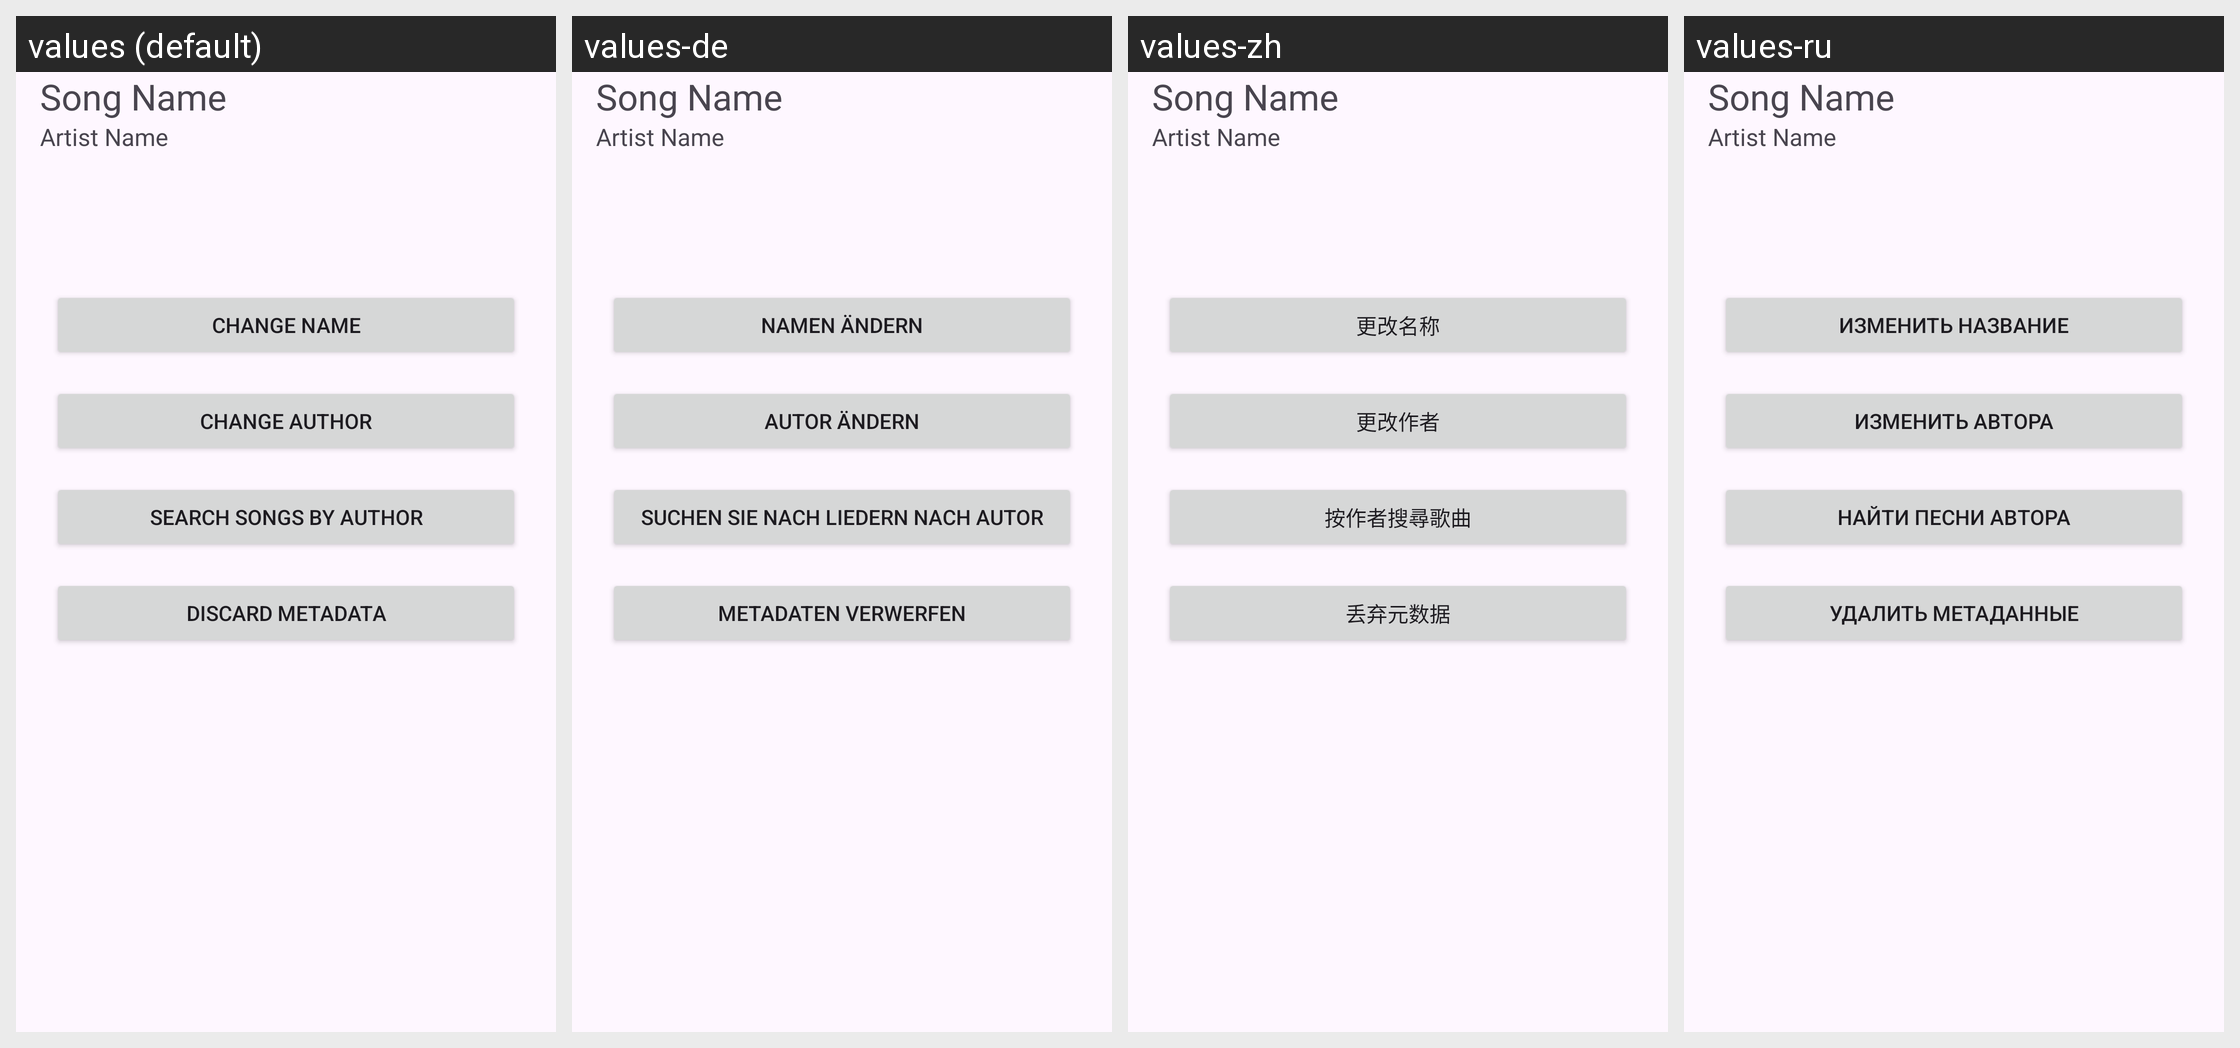

Locale-by-locale string values for the Android screen shown in this grid:
Android screen res/layout/song_setting_card.xml rendered under 4 locales, left to right: values (default), values-de, values-zh, values-ru. Device: Nexus 5 (rendered at 1080×1920; each locale shown at half size, 540×960, under a caption strip naming it); theme Theme.AKAP.
Other locales in the repository, not shown: values-es, values-fr, values-ja.
Strings drawn on this screen, with the default value and each locale's value (text and hints the layout hard-codes, and strings that could not be matched under every locale, appear in the picture but are not listed):

changeNameSongSetting
  values: Change name
  values-de: Namen ändern
  values-zh: 更改名称
  values-ru: Изменить название

changeAuthorSongSetting
  values: Change author
  values-de: Autor ändern
  values-zh: 更改作者
  values-ru: Изменить автора

searchAuthorSongSetting
  values: Search songs by author
  values-de: Suchen Sie nach Liedern nach Autor
  values-zh: 按作者搜尋歌曲
  values-ru: Найти песни автора

discardMetaDataSongSetting
  values: Discard metadata
  values-de: Metadaten verwerfen
  values-zh: 丢弃元数据
  values-ru: Удалить метаданные
